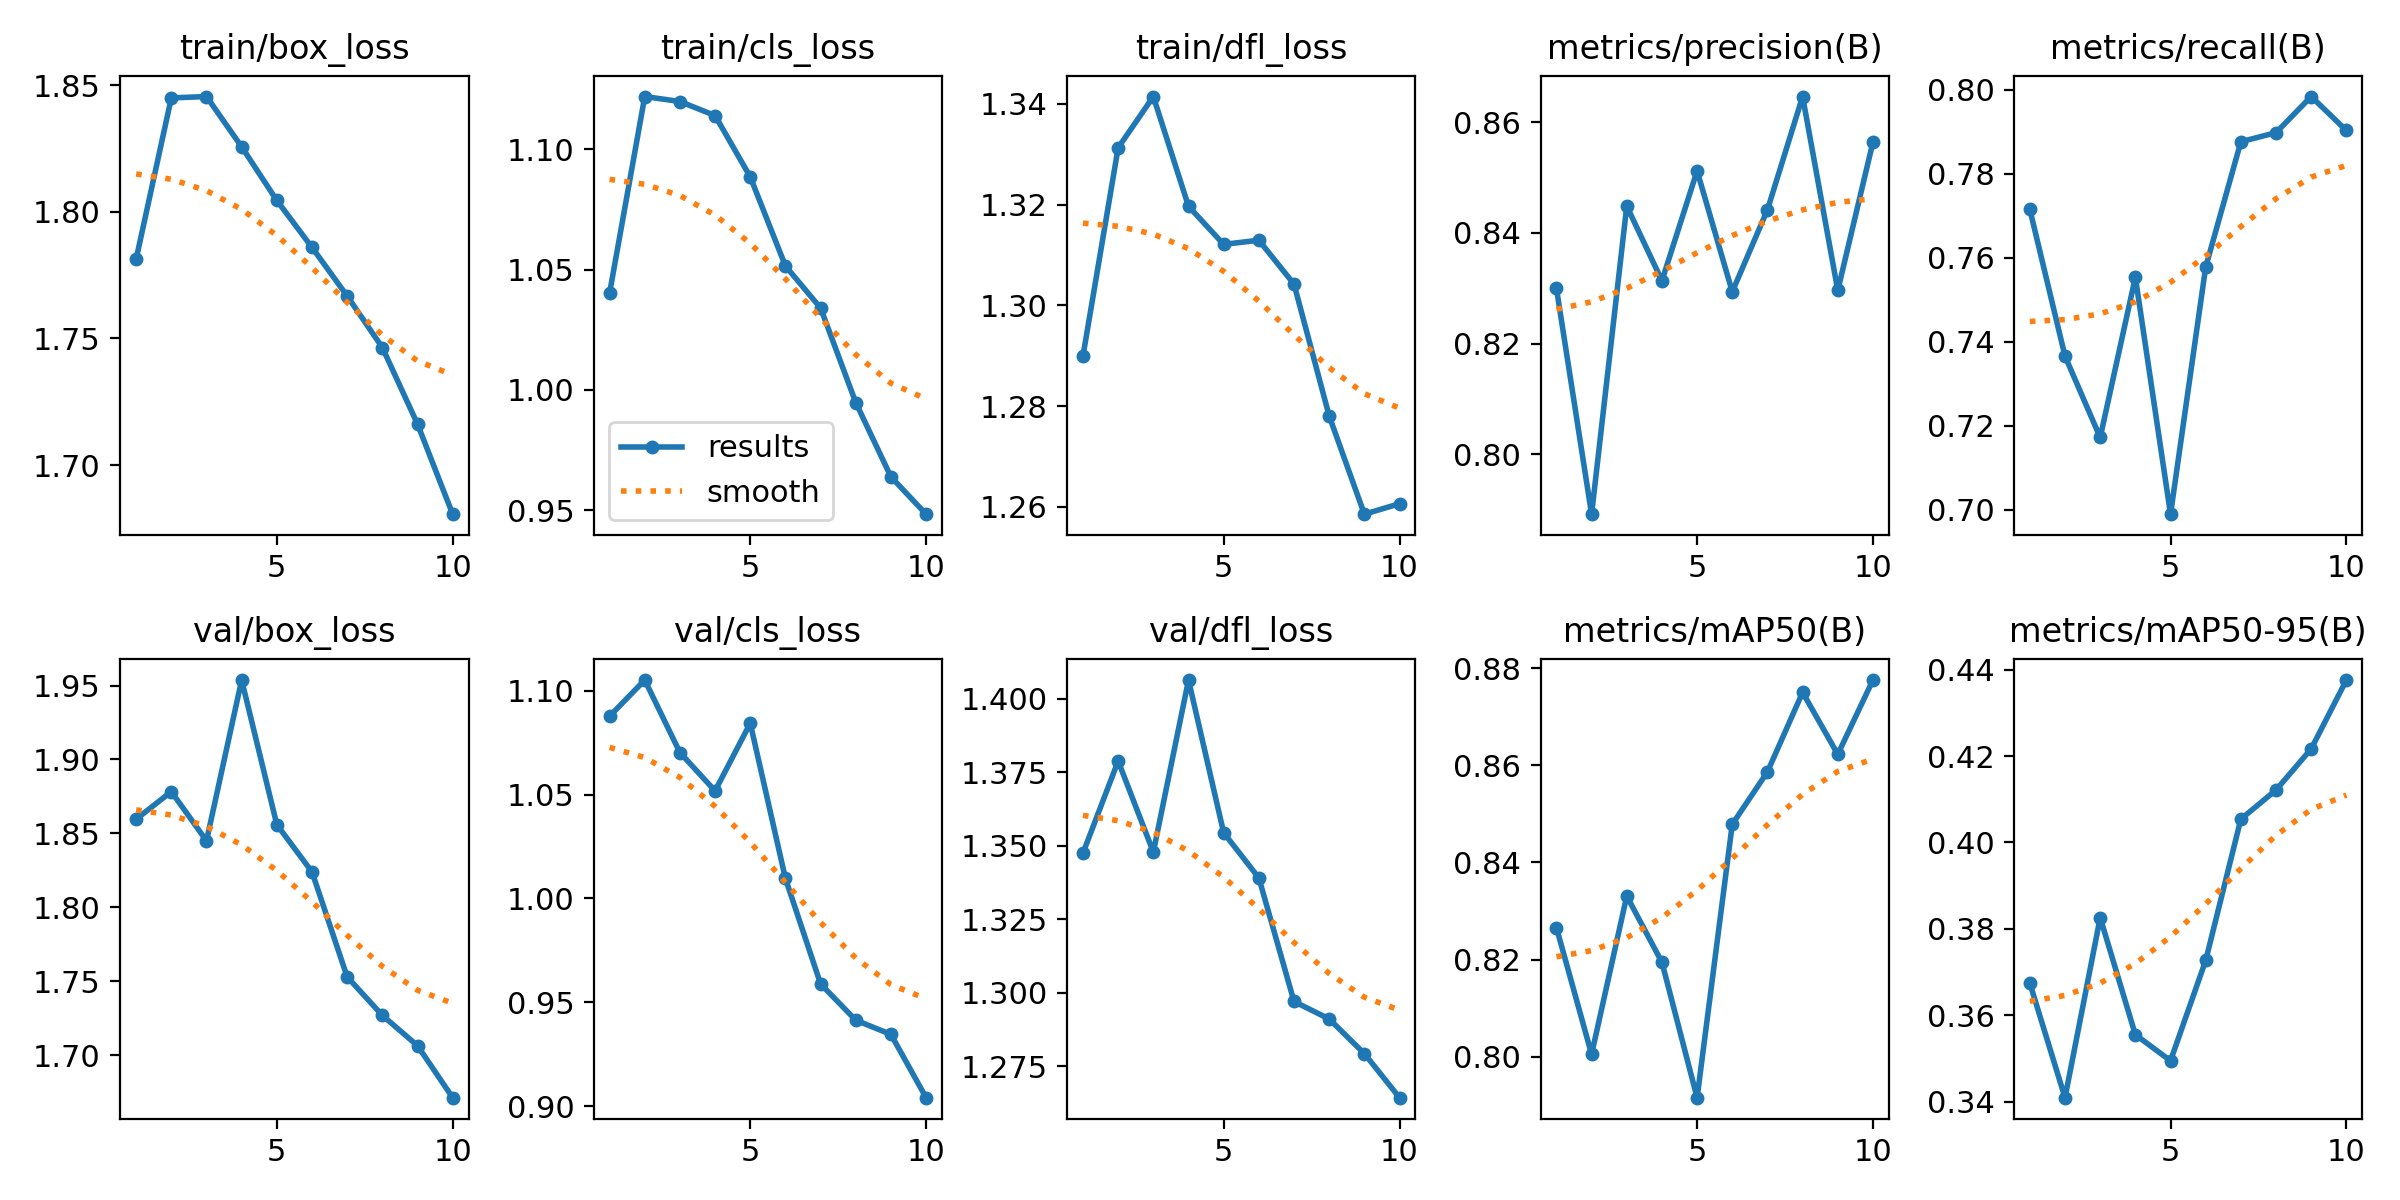

The table this chart was drawn from, first rows:
epoch, time, train/box_loss, train/cls_loss, train/dfl_loss, metrics/precision(B), metrics/recall(B), metrics/mAP50(B), metrics/mAP50-95(B), val/box_loss, val/cls_loss, val/dfl_loss, lr/pg0, lr/pg1, lr/pg2
1, 28.89, 1.781, 1.04, 1.29, 0.83, 0.7715, 0.8266, 0.3674, 1.86, 1.088, 1.347, 0.0006631, 0.0006631, 0.0006631
2, 42.45, 1.845, 1.122, 1.331, 0.7892, 0.7366, 0.8005, 0.3409, 1.878, 1.105, 1.379, 0.001198, 0.001198, 0.001198
3, 55.57, 1.845, 1.12, 1.341, 0.8448, 0.7172, 0.8331, 0.3826, 1.845, 1.07, 1.348, 0.001601, 0.001601, 0.001601
4, 68.58, 1.826, 1.114, 1.32, 0.8314, 0.7554, 0.8195, 0.3555, 1.954, 1.052, 1.406, 0.001406, 0.001406, 0.001406
5, 81.63, 1.804, 1.089, 1.312, 0.8512, 0.6989, 0.7916, 0.3495, 1.856, 1.084, 1.354, 0.001208, 0.001208, 0.001208
6, 94.7, 1.786, 1.052, 1.313, 0.8294, 0.7578, 0.8478, 0.3727, 1.824, 1.01, 1.339, 0.00101, 0.00101, 0.00101
7, 107.9, 1.767, 1.034, 1.304, 0.8442, 0.7876, 0.8586, 0.4054, 1.753, 0.9588, 1.297, 0.000812, 0.000812, 0.000812
8, 121.3, 1.746, 0.9948, 1.278, 0.8646, 0.7898, 0.875, 0.4122, 1.727, 0.9414, 1.291, 0.000614, 0.000614, 0.000614
9, 134.9, 1.716, 0.9639, 1.259, 0.8296, 0.7984, 0.8622, 0.4217, 1.706, 0.9345, 1.279, 0.000416, 0.000416, 0.000416
10, 148.4, 1.681, 0.9484, 1.261, 0.8564, 0.7903, 0.8775, 0.4376, 1.671, 0.9041, 1.264, 0.000218, 0.000218, 0.000218
